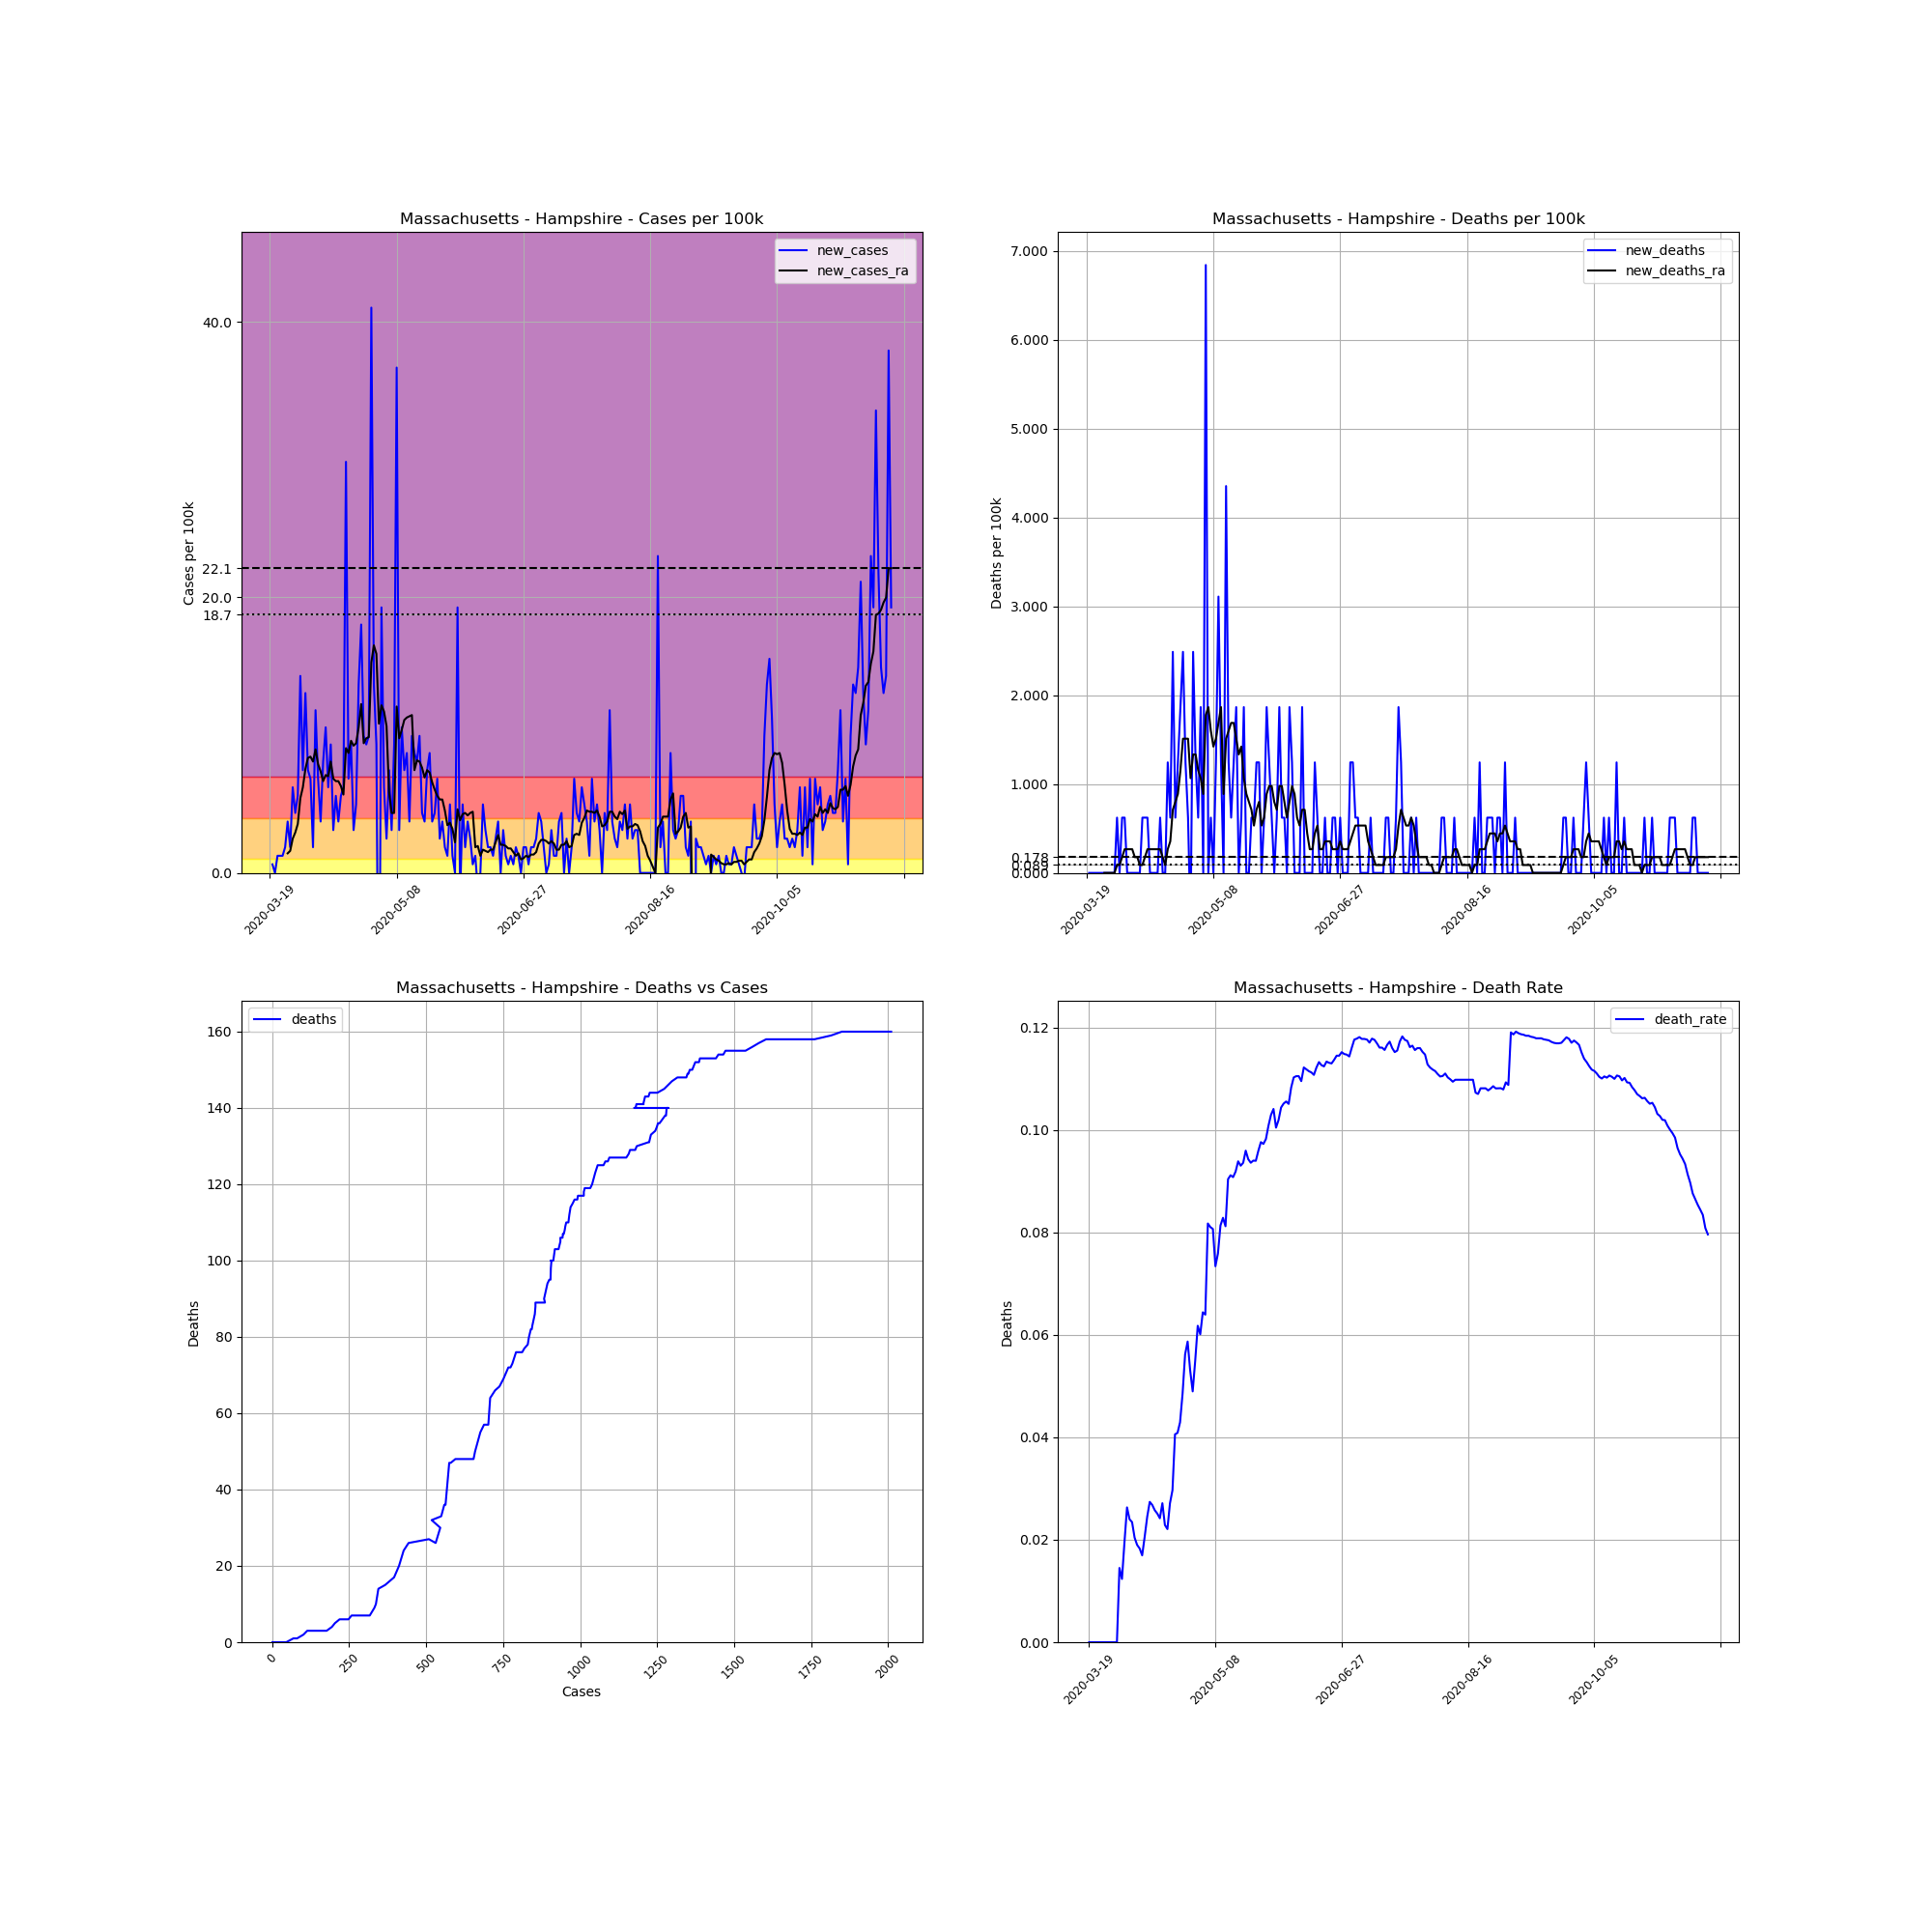

The data file committed next to this chart (first rows):
, date, county, state, fips, cases, deaths, COUNTY, STNAME, CTYNAME, POPESTIMATE2019, cases_per_100k, deaths_per_100k, death_rate, new_cases, new_deaths, new_cases_ra, new_deaths_ra
174806, 2020-03-19, Hampshire, Massachusetts, 25015, 1, 0, 15, Massachusetts, Hampshire, 160830, 0.6218, 0.0, 0.0, , , , 
174807, 2020-03-20, Hampshire, Massachusetts, 25015, 2, 0, 15, Massachusetts, Hampshire, 160830, 1.244, 0.0, 0.0, 0.6218, 0.0, , 
174808, 2020-03-21, Hampshire, Massachusetts, 25015, 2, 0, 15, Massachusetts, Hampshire, 160830, 1.244, 0.0, 0.0, 0.0, 0.0, , 
174809, 2020-03-22, Hampshire, Massachusetts, 25015, 4, 0, 15, Massachusetts, Hampshire, 160830, 2.487, 0.0, 0.0, 1.244, 0.0, , 
174810, 2020-03-23, Hampshire, Massachusetts, 25015, 6, 0, 15, Massachusetts, Hampshire, 160830, 3.731, 0.0, 0.0, 1.244, 0.0, , 
174811, 2020-03-24, Hampshire, Massachusetts, 25015, 8, 0, 15, Massachusetts, Hampshire, 160830, 4.974, 0.0, 0.0, 1.244, 0.0, , 
174812, 2020-03-25, Hampshire, Massachusetts, 25015, 11, 0, 15, Massachusetts, Hampshire, 160830, 6.84, 0.0, 0.0, 1.865, 0.0, , 
174813, 2020-03-26, Hampshire, Massachusetts, 25015, 17, 0, 15, Massachusetts, Hampshire, 160830, 10.57, 0.0, 0.0, 3.731, 0.0, 1.421, 0.0
174814, 2020-03-27, Hampshire, Massachusetts, 25015, 20, 0, 15, Massachusetts, Hampshire, 160830, 12.44, 0.0, 0.0, 1.865, 0.0, 1.599, 0.0
174815, 2020-03-28, Hampshire, Massachusetts, 25015, 30, 0, 15, Massachusetts, Hampshire, 160830, 18.65, 0.0, 0.0, 6.218, 0.0, 2.487, 0.0
174816, 2020-03-29, Hampshire, Massachusetts, 25015, 37, 0, 15, Massachusetts, Hampshire, 160830, 23.01, 0.0, 0.0, 4.352, 0.0, 2.931, 0.0
174817, 2020-03-30, Hampshire, Massachusetts, 25015, 46, 0, 15, Massachusetts, Hampshire, 160830, 28.6, 0.0, 0.0, 5.596, 0.0, 3.553, 0.0
174818, 2020-03-31, Hampshire, Massachusetts, 25015, 69, 1, 15, Massachusetts, Hampshire, 160830, 42.9, 0.6218, 0.01449, 14.3, 0.6218, 5.418, 0.08882
174819, 2020-04-01, Hampshire, Massachusetts, 25015, 81, 1, 15, Massachusetts, Hampshire, 160830, 50.36, 0.6218, 0.01235, 7.461, 0.0, 6.218, 0.08882
174820, 2020-04-02, Hampshire, Massachusetts, 25015, 102, 2, 15, Massachusetts, Hampshire, 160830, 63.42, 1.244, 0.01961, 13.06, 0.6218, 7.55, 0.1776
174821, 2020-04-03, Hampshire, Massachusetts, 25015, 114, 3, 15, Massachusetts, Hampshire, 160830, 70.88, 1.865, 0.02632, 7.461, 0.6218, 8.35, 0.2665
174822, 2020-04-04, Hampshire, Massachusetts, 25015, 125, 3, 15, Massachusetts, Hampshire, 160830, 77.72, 1.865, 0.024, 6.84, 0.0, 8.438, 0.2665
174823, 2020-04-05, Hampshire, Massachusetts, 25015, 128, 3, 15, Massachusetts, Hampshire, 160830, 79.59, 1.865, 0.02344, 1.865, 0.0, 8.083, 0.2665
174824, 2020-04-06, Hampshire, Massachusetts, 25015, 147, 3, 15, Massachusetts, Hampshire, 160830, 91.4, 1.865, 0.02041, 11.81, 0.0, 8.971, 0.2665
174825, 2020-04-07, Hampshire, Massachusetts, 25015, 158, 3, 15, Massachusetts, Hampshire, 160830, 98.24, 1.865, 0.01899, 6.84, 0.0, 7.905, 0.1776
174826, 2020-04-08, Hampshire, Massachusetts, 25015, 164, 3, 15, Massachusetts, Hampshire, 160830, 102, 1.865, 0.01829, 3.731, 0.0, 7.372, 0.1776
174827, 2020-04-09, Hampshire, Massachusetts, 25015, 177, 3, 15, Massachusetts, Hampshire, 160830, 110.1, 1.865, 0.01695, 8.083, 0.0, 6.662, 0.08882
174828, 2020-04-10, Hampshire, Massachusetts, 25015, 194, 4, 15, Massachusetts, Hampshire, 160830, 120.6, 2.487, 0.02062, 10.57, 0.6218, 7.106, 0.08882
174829, 2020-04-11, Hampshire, Massachusetts, 25015, 204, 5, 15, Massachusetts, Hampshire, 160830, 126.8, 3.109, 0.02451, 6.218, 0.6218, 7.017, 0.1776
174830, 2020-04-12, Hampshire, Massachusetts, 25015, 219, 6, 15, Massachusetts, Hampshire, 160830, 136.2, 3.731, 0.0274, 9.327, 0.6218, 8.083, 0.2665
174831, 2020-04-13, Hampshire, Massachusetts, 25015, 224, 6, 15, Massachusetts, Hampshire, 160830, 139.3, 3.731, 0.02679, 3.109, 0.0, 6.84, 0.2665
174832, 2020-04-14, Hampshire, Massachusetts, 25015, 233, 6, 15, Massachusetts, Hampshire, 160830, 144.9, 3.731, 0.02575, 5.596, 0.0, 6.662, 0.2665
174833, 2020-04-15, Hampshire, Massachusetts, 25015, 239, 6, 15, Massachusetts, Hampshire, 160830, 148.6, 3.731, 0.0251, 3.731, 0.0, 6.662, 0.2665
174834, 2020-04-16, Hampshire, Massachusetts, 25015, 248, 6, 15, Massachusetts, Hampshire, 160830, 154.2, 3.731, 0.02419, 5.596, 0.0, 6.307, 0.2665
174835, 2020-04-17, Hampshire, Massachusetts, 25015, 258, 7, 15, Massachusetts, Hampshire, 160830, 160.4, 4.352, 0.02713, 6.218, 0.6218, 5.685, 0.2665
174836, 2020-04-18, Hampshire, Massachusetts, 25015, 306, 7, 15, Massachusetts, Hampshire, 160830, 190.3, 4.352, 0.02288, 29.85, 0.0, 9.06, 0.1776
174837, 2020-04-19, Hampshire, Massachusetts, 25015, 317, 7, 15, Massachusetts, Hampshire, 160830, 197.1, 4.352, 0.02208, 6.84, 0.0, 8.705, 0.08882
174838, 2020-04-20, Hampshire, Massachusetts, 25015, 332, 9, 15, Massachusetts, Hampshire, 160830, 206.4, 5.596, 0.02711, 9.327, 1.244, 9.593, 0.2665
174839, 2020-04-21, Hampshire, Massachusetts, 25015, 337, 10, 15, Massachusetts, Hampshire, 160830, 209.5, 6.218, 0.02967, 3.109, 0.6218, 9.238, 0.3553
174840, 2020-04-22, Hampshire, Massachusetts, 25015, 345, 14, 15, Massachusetts, Hampshire, 160830, 214.5, 8.705, 0.04058, 4.974, 2.487, 9.415, 0.7106
174841, 2020-04-23, Hampshire, Massachusetts, 25015, 367, 15, 15, Massachusetts, Hampshire, 160830, 228.2, 9.327, 0.04087, 13.68, 0.6218, 10.57, 0.7994
174842, 2020-04-24, Hampshire, Massachusetts, 25015, 396, 17, 15, Massachusetts, Hampshire, 160830, 246.2, 10.57, 0.04293, 18.03, 1.244, 12.26, 0.8882
174843, 2020-04-25, Hampshire, Massachusetts, 25015, 412, 20, 15, Massachusetts, Hampshire, 160830, 256.2, 12.44, 0.04854, 9.948, 1.865, 9.415, 1.155
174844, 2020-04-26, Hampshire, Massachusetts, 25015, 427, 24, 15, Massachusetts, Hampshire, 160830, 265.5, 14.92, 0.05621, 9.327, 2.487, 9.771, 1.51
174845, 2020-04-27, Hampshire, Massachusetts, 25015, 443, 26, 15, Massachusetts, Hampshire, 160830, 275.4, 16.17, 0.05869, 9.948, 1.244, 9.86, 1.51
174846, 2020-04-28, Hampshire, Massachusetts, 25015, 509, 27, 15, Massachusetts, Hampshire, 160830, 316.5, 16.79, 0.05305, 41.04, 0.6218, 15.28, 1.51
174847, 2020-04-29, Hampshire, Massachusetts, 25015, 531, 26, 15, Massachusetts, Hampshire, 160830, 330.2, 16.17, 0.04896, 13.68, -0.6218, 16.52, 1.066
174848, 2020-04-30, Hampshire, Massachusetts, 25015, 546, 30, 15, Massachusetts, Hampshire, 160830, 339.5, 18.65, 0.05495, 9.327, 2.487, 15.9, 1.332
174849, 2020-05-01, Hampshire, Massachusetts, 25015, 518, 32, 15, Massachusetts, Hampshire, 160830, 322.1, 19.9, 0.06178, -17.41, 1.244, 10.84, 1.332
174850, 2020-05-02, Hampshire, Massachusetts, 25015, 549, 33, 15, Massachusetts, Hampshire, 160830, 341.4, 20.52, 0.06011, 19.28, 0.6218, 12.17, 1.155
174851, 2020-05-03, Hampshire, Massachusetts, 25015, 559, 36, 15, Massachusetts, Hampshire, 160830, 347.6, 22.38, 0.0644, 6.218, 1.865, 11.72, 1.066
174852, 2020-05-04, Hampshire, Massachusetts, 25015, 563, 36, 15, Massachusetts, Hampshire, 160830, 350.1, 22.38, 0.06394, 2.487, 0.0, 10.66, 0.8882
174853, 2020-05-05, Hampshire, Massachusetts, 25015, 575, 47, 15, Massachusetts, Hampshire, 160830, 357.5, 29.22, 0.08174, 7.461, 6.84, 5.862, 1.776
174854, 2020-05-06, Hampshire, Massachusetts, 25015, 580, 47, 15, Massachusetts, Hampshire, 160830, 360.6, 29.22, 0.08103, 3.109, 0.0, 4.352, 1.865
174855, 2020-05-07, Hampshire, Massachusetts, 25015, 595, 48, 15, Massachusetts, Hampshire, 160830, 370, 29.85, 0.08067, 9.327, 0.6218, 4.352, 1.599
174856, 2020-05-08, Hampshire, Massachusetts, 25015, 654, 48, 15, Massachusetts, Hampshire, 160830, 406.6, 29.85, 0.07339, 36.68, 0.0, 12.08, 1.421
174857, 2020-05-09, Hampshire, Massachusetts, 25015, 659, 50, 15, Massachusetts, Hampshire, 160830, 409.7, 31.09, 0.07587, 3.109, 1.244, 9.771, 1.51
174858, 2020-05-10, Hampshire, Massachusetts, 25015, 676, 55, 15, Massachusetts, Hampshire, 160830, 420.3, 34.2, 0.08136, 10.57, 3.109, 10.39, 1.688
174859, 2020-05-11, Hampshire, Massachusetts, 25015, 688, 57, 15, Massachusetts, Hampshire, 160830, 427.8, 35.44, 0.08285, 7.461, 1.244, 11.1, 1.865
174860, 2020-05-12, Hampshire, Massachusetts, 25015, 702, 57, 15, Massachusetts, Hampshire, 160830, 436.5, 35.44, 0.0812, 8.705, 0.0, 11.28, 0.8882
174861, 2020-05-13, Hampshire, Massachusetts, 25015, 708, 64, 15, Massachusetts, Hampshire, 160830, 440.2, 39.79, 0.0904, 3.731, 4.352, 11.37, 1.51
174862, 2020-05-14, Hampshire, Massachusetts, 25015, 724, 66, 15, Massachusetts, Hampshire, 160830, 450.2, 41.04, 0.09116, 9.948, 1.244, 11.46, 1.599
174863, 2020-05-15, Hampshire, Massachusetts, 25015, 738, 67, 15, Massachusetts, Hampshire, 160830, 458.9, 41.66, 0.09079, 8.705, 0.6218, 7.461, 1.688
174864, 2020-05-16, Hampshire, Massachusetts, 25015, 751, 69, 15, Massachusetts, Hampshire, 160830, 467, 42.9, 0.09188, 8.083, 1.244, 8.172, 1.688
174865, 2020-05-17, Hampshire, Massachusetts, 25015, 767, 72, 15, Massachusetts, Hampshire, 160830, 476.9, 44.77, 0.09387, 9.948, 1.865, 8.083, 1.51
... 186 more rows
